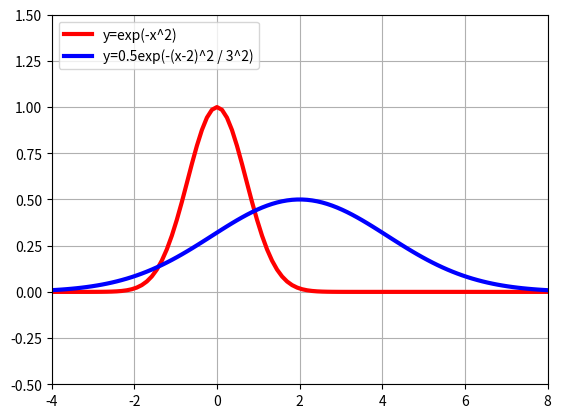

Write the Python code that produced this figure.
# sigmoid, softmax, relu, elu, ... : 활성화 함수(activate function)

import numpy as np
import matplotlib.pyplot as plt


def sigmoid():
    x = np.linspace(-10, 10, 100)
    y = 1 / (1 + np.exp(-x))

    plt.plot(x, y, 'black', linewidth=3)
    plt.xlim(-10, 10)
    plt.ylim(-1, 2)
    plt.grid(True)
    plt.show()


def softmax(x1, x2, x3):
    y = np.exp(x1) + np.exp(x2) + np.exp(x3)
    return np.exp(x1) / y, np.exp(x2) /y, np.exp(x3)

def softmax_test():
    x1 = np.linspace(-5, 5, 20)
    x2 = np.linspace(-5, 5, 20)

    y = np.zeros((20, 20, 3))
    for i in range(20):
        for j in range(20):
            y[i, j, :] = softmax(x1[i], x2[j], 1)

        m_x1, m_x2 = np.meshgrid(x1, x2)

        plt.figure(figsize=(8, 3))
        for i in range(2):
            ax = plt.subplot(1, 2, i+1, projection='3d')
            ax.plot_surface(m_x1, m_x2, y[:, :, i],
                            rstride=1,
                            cstride=1,
                            alpha=0.3,
                            color='blue',
                            edgecolor='black')
            ax.set_xlabel('x1', fontsize=14)
            ax.set_ylabel('y1', fontsize=14)
            ax.view_init(40, -125)
        plt.show()

def gauss(x, mu, sigma, a):
    return a * np.exp(-(x - mu) ** 2 / sigma ** 2)

def gaussTest():
    x = np.linspace(-4, 8, 100)

    plt.plot(x, gauss(x, 0, 1, 1), 'red', linewidth=3, label='y=exp(-x^2)')
    plt.plot(x, gauss(x, 2, 3, 0.5), 'blue', linewidth=3, label='y=0.5exp(-(x-2)^2 / 3^2)')
    plt.legend(loc='upper left')
    plt.xlim(-4, 8)
    plt.ylim(-0.5, 1.5)
    plt.grid(True)
    plt.show()

if __name__ == '__main__':
    # sigmoid()
    # softmax_test()
    gaussTest()